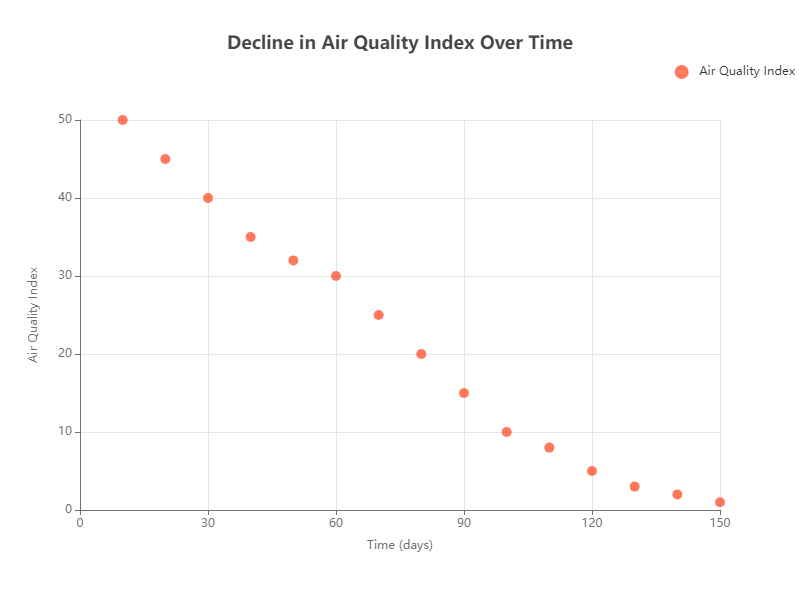

The data file committed next to this chart (first rows):
X, Y
10, 50
20, 45
30, 40
40, 35
50, 32
60, 30
70, 25
80, 20
90, 15
100, 10
110, 8
120, 5
130, 3
140, 2
150, 1
